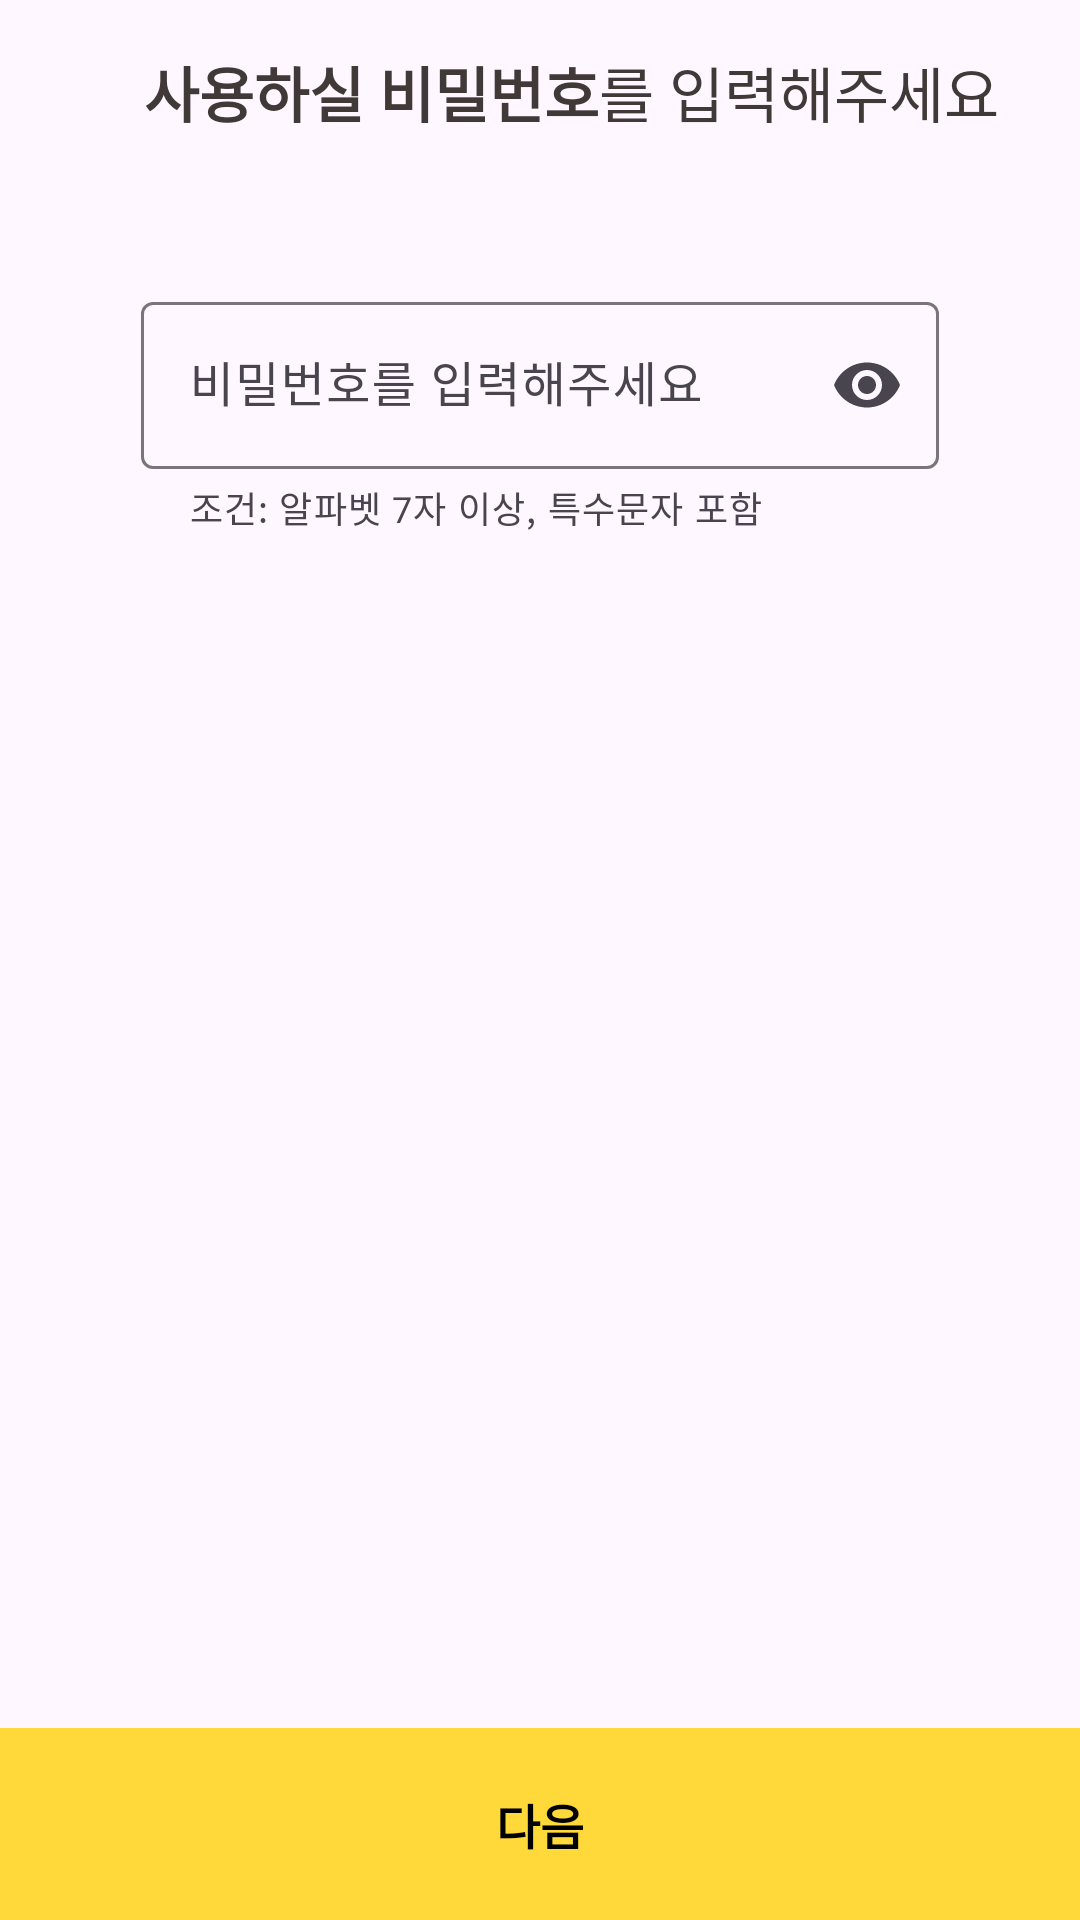

Write the Android layout XML for this screen, with the resource values it uses.
<!-- AndroidManifest.xml: application theme Theme.YOGIZOGIAndroid -->
<!-- res/layout/fragment_password.xml -->
<?xml version="1.0" encoding="utf-8"?>
<layout xmlns:android="http://schemas.android.com/apk/res/android"
    xmlns:app="http://schemas.android.com/apk/res-auto"
    xmlns:tools="http://schemas.android.com/tools">

    <data>

        <variable
            name="viewModel"
            type="org.shop.yogizogi_android.ui.view.auth.signup.SignUpViewModel" />
    </data>

    <androidx.constraintlayout.widget.ConstraintLayout
        android:layout_width="match_parent"
        android:layout_height="match_parent"
        tools:context=".ui.view.auth.signup.process.PasswordFragment">

        <androidx.appcompat.widget.AppCompatTextView
            android:id="@+id/tv_text_1"
            android:layout_width="wrap_content"
            android:layout_height="wrap_content"
            android:layout_marginStart="48dp"
            android:layout_marginTop="16dp"
            android:text="@string/signup_password_text1"
            android:textColor="@color/main_background"
            android:textSize="20sp"
            android:textStyle="bold"
            app:fontFamily="@font/nanumsquareneo_variable"
            app:layout_constraintStart_toStartOf="parent"
            app:layout_constraintTop_toTopOf="parent" />

        <androidx.appcompat.widget.AppCompatTextView
            android:id="@+id/tv_text_2"
            android:layout_width="wrap_content"
            android:layout_height="wrap_content"
            android:text="@string/signup_password_text2"
            android:textColor="@color/main_background"
            android:textSize="20sp"
            app:fontFamily="@font/nanumsquareneo_variable"
            app:layout_constraintBottom_toBottomOf="@id/tv_text_1"
            app:layout_constraintStart_toEndOf="@id/tv_text_1"
            app:layout_constraintTop_toTopOf="@id/tv_text_1" />

        <com.google.android.material.textfield.TextInputLayout
            android:id="@+id/til_layout"
            android:layout_width="0dp"
            android:layout_height="wrap_content"
            android:layout_marginStart="47dp"
            android:layout_marginTop="50dp"
            android:layout_marginEnd="47dp"
            android:hint="@string/login_password_hint"
            app:endIconMode="password_toggle"
            app:helperText="@string/signup_password_helper"
            app:helperTextEnabled="true"
            app:layout_constraintEnd_toEndOf="parent"
            app:layout_constraintStart_toStartOf="parent"
            app:layout_constraintTop_toBottomOf="@id/tv_text_2">

            <com.google.android.material.textfield.TextInputEditText
                android:id="@+id/til_et_password"
                android:layout_width="match_parent"
                android:layout_height="match_parent"
                android:maxLines="1"
                android:inputType="textPassword"
                app:text="@{viewModel.password}" />
        </com.google.android.material.textfield.TextInputLayout>

        <androidx.appcompat.widget.AppCompatTextView
            android:id="@+id/btn_next"
            android:layout_width="0dp"
            android:layout_height="64dp"
            android:background="@color/main_yellow"
            android:gravity="center"
            android:text="@string/next"
            android:textColor="@color/black"
            android:textSize="16sp"
            android:textStyle="bold"
            app:fontFamily="@font/nanumsquareneo_variable"
            app:layout_constraintBottom_toBottomOf="parent"
            app:layout_constraintEnd_toEndOf="parent"
            app:layout_constraintStart_toStartOf="parent" />
    </androidx.constraintlayout.widget.ConstraintLayout>
</layout>
<!-- resources referenced by this layout -->
<resources>
  <color name="black">#FF000000</color>
  <color name="main_background">#413938</color>
  <color name="main_yellow">#FFD83A</color>
  <string name="login_password_hint">비밀번호를 입력해주세요</string>
  <string name="next">다음</string>
  <string name="signup_password_helper">조건: 알파벳 7자 이상, 특수문자 포함</string>
  <string name="signup_password_text1">사용하실 비밀번호</string>
  <string name="signup_password_text2">를 입력해주세요</string>
  <style name="Theme.YOGIZOGIAndroid" parent="Base.Theme.YOGIZOGIAndroid" />
  <style name="Base.Theme.YOGIZOGIAndroid" parent="Theme.Material3.DayNight.NoActionBar">
          
          <item name="colorPrimary">@color/main_background</item>
          <item name="bottomSheetDialogTheme">@style/CustomBottomSheetDialogTheme</item>
      </style>
  <style name="CustomBottomSheetDialogTheme" parent="Theme.MaterialComponents.Light.BottomSheetDialog">
          <item name="bottomSheetStyle">@style/CustomRoundedBackgroundBottomSheet</item>
      </style>
  <style name="CustomRoundedBackgroundBottomSheet" parent="Widget.Design.BottomSheet.Modal">
          <item name="android:background">@drawable/drawable_bottomsheet</item>
      </style>
</resources>
